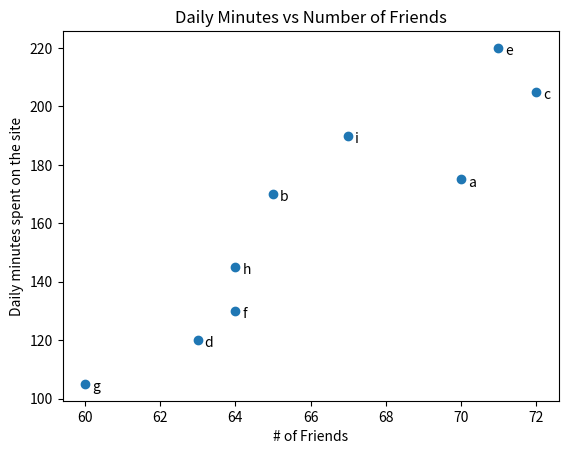

Reproduce this figure in Python.
from matplotlib import pyplot as plt

#------------------Daily Minutes Scatter Plot-----#
friends = [70, 65, 72, 63, 71, 64, 60, 64, 67]
minutes = [175, 170, 205, 120, 220, 130, 105, 145, 190]
labels = ['a', 'b', 'c', 'd', 'e', 'f', 'g', 'h', 'i']

plt.scatter(friends, minutes)

# Label each point
for label, friend_count, minute_count in zip(labels, friends, minutes):
    plt.annotate(label,
        xy=(friend_count, minute_count), # Put the label with its point
        xytext=(5, -5),                    # but slightly offset
        textcoords='offset points')

plt.title("Daily Minutes vs Number of Friends")
plt.xlabel("# of Friends")
plt.ylabel("Daily minutes spent on the site")
plt.show()
#---------------------------------------------------#